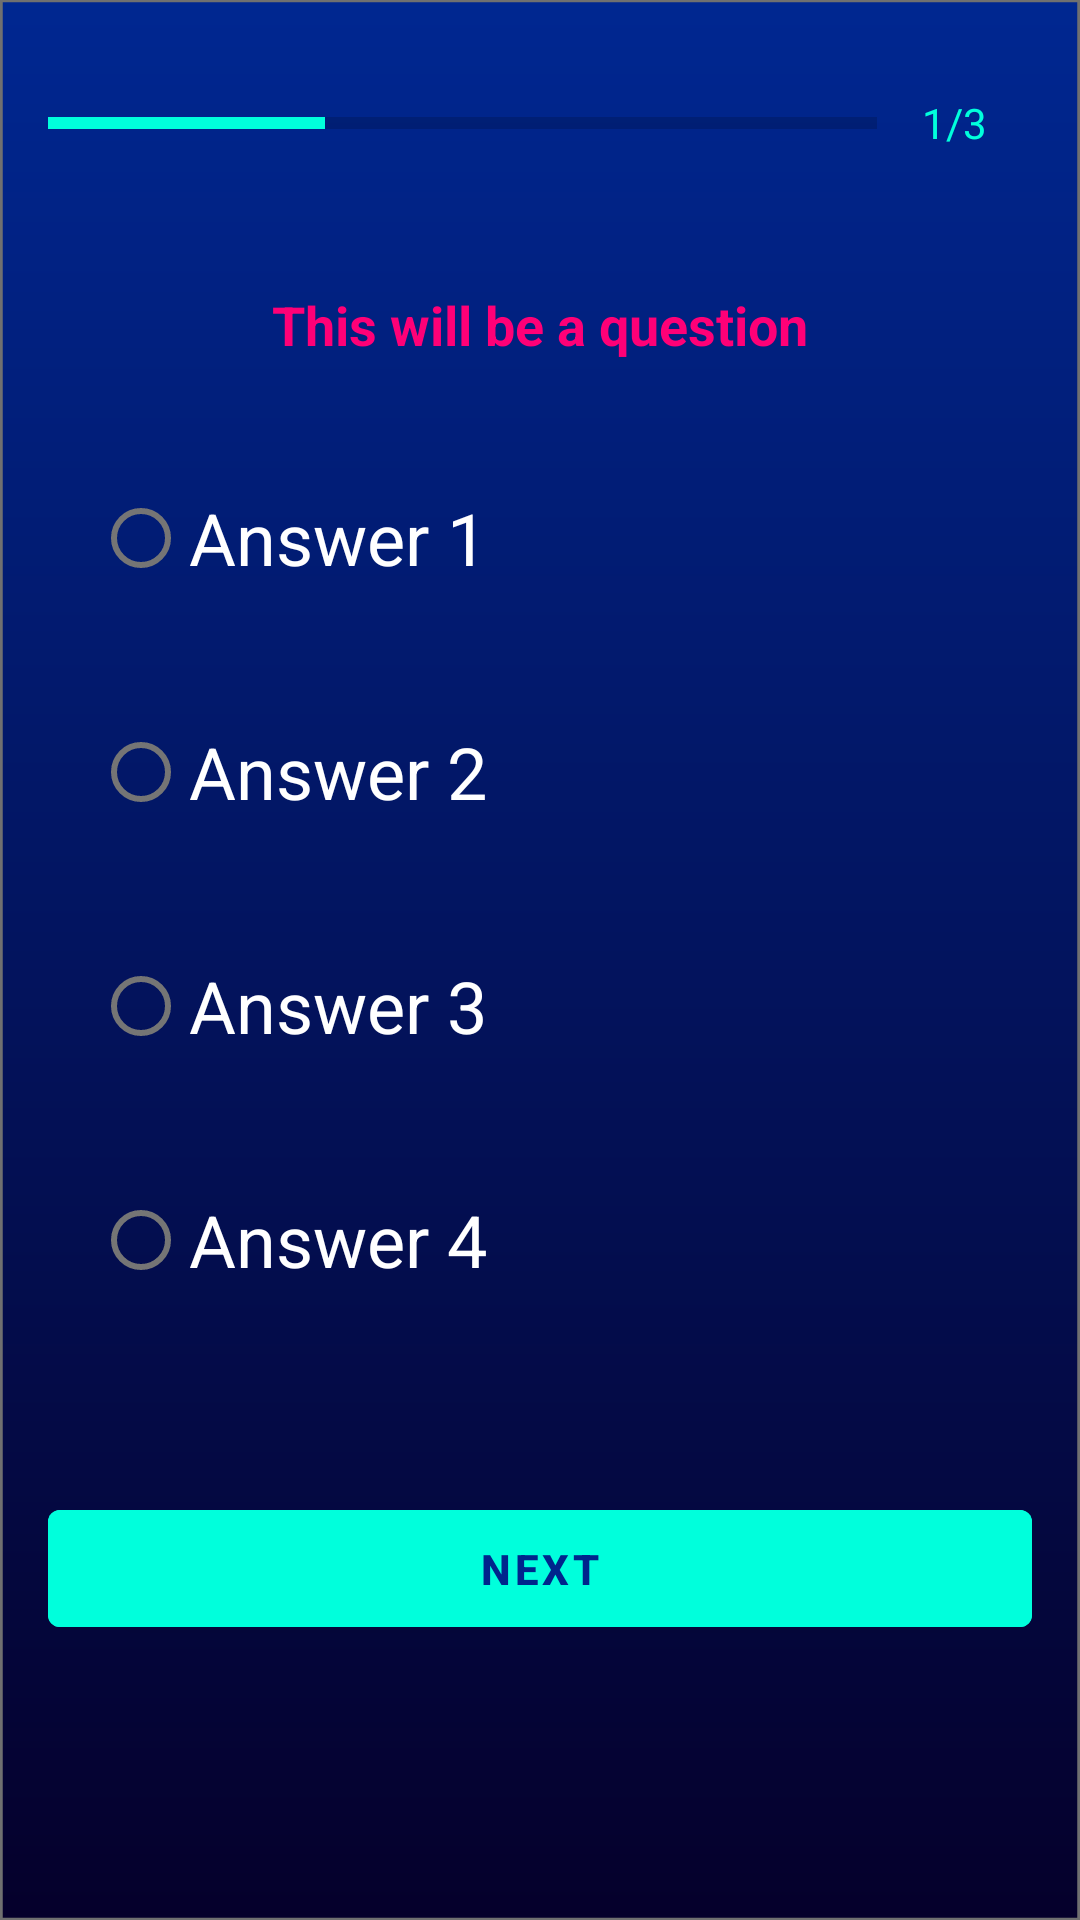

This screen was rendered from an Android layout file. Write that file and the resources it references.
<!-- AndroidManifest.xml: activity theme QuestionsTheme -->
<!-- res/layout/activity_device_question_two.xml -->
<?xml version="1.0" encoding="utf-8"?>
<ScrollView xmlns:android="http://schemas.android.com/apk/res/android"
    xmlns:app="http://schemas.android.com/apk/res-auto"
    xmlns:tools="http://schemas.android.com/tools"
    android:layout_width="match_parent"
    android:layout_height="match_parent"
    android:fillViewport="true"
    android:background="@drawable/ic_background"
    tools:context=".DeviceQuestionTwoActivity">

    <LinearLayout
        android:layout_width="match_parent"
        android:layout_height="wrap_content"
        android:gravity="center_horizontal"
        android:orientation="vertical"
        android:padding="16dp">

        <LinearLayout
            android:layout_width="match_parent"
            android:layout_height="wrap_content"
            android:orientation="horizontal"
            android:gravity="center">

            <ProgressBar
                android:id="@+id/pb2_progressBar_device"
                style="?android:attr/progressBarStyleHorizontal"
                android:layout_width="wrap_content"
                android:layout_height="wrap_content"
                android:layout_weight="1"
                android:max="3"
                android:minHeight="50dp"
                android:progress="1"
                android:progressTint="@color/teal"
                android:indeterminate="false">
            </ProgressBar>

            <TextView
                android:id="@+id/tv2_progress_device"
                android:layout_width="wrap_content"
                android:layout_height="wrap_content"
                android:gravity="center"
                android:padding="15dp"
                android:text="1/3"
                android:textColorHint="#7A8089"
                android:textColor="@color/teal"
                android:textSize="14sp">
            </TextView>

        </LinearLayout>

        <TextView
            android:id="@+id/tv2_question_device"
            android:layout_width="match_parent"
            android:layout_height="wrap_content"
            android:text="This will be a question"
            android:gravity="center"
            android:textSize="18dp"
            android:textStyle="bold"
            android:textColor="@color/pink"
            android:layout_marginTop="30dp">
        </TextView>

        <RadioGroup
            android:id="@+id/rg2_options_device"
            android:layout_width="match_parent"
            android:layout_height="wrap_content"
            android:padding="15dp"
            android:layout_marginTop="20dp">

            <RadioButton
                android:id="@+id/rb2_answer_one_device"
                android:layout_width="match_parent"
                android:layout_height="wrap_content"
                android:text="Answer 1"
                android:textSize="24sp"
                android:textColor="@color/white"
                android:layout_marginBottom="30dp">
            </RadioButton>
            <RadioButton
                android:id="@+id/rb2_answer_two_device"
                android:layout_width="match_parent"
                android:layout_height="wrap_content"
                android:text="Answer 2"
                android:textSize="24sp"
                android:textColor="@color/white"
                android:layout_marginBottom="30dp">
            </RadioButton>
            <RadioButton
                android:id="@+id/rb2_answer_three_device"
                android:layout_width="match_parent"
                android:layout_height="wrap_content"
                android:text="Answer 3"
                android:textSize="24sp"
                android:textColor="@color/white"
                android:layout_marginBottom="30dp">
            </RadioButton>
            <RadioButton
                android:id="@+id/rb2_answer_four_device"
                android:layout_width="match_parent"
                android:layout_height="wrap_content"
                android:text="Answer 4"
                android:textSize="24sp"
                android:textColor="@color/white"
                android:layout_marginBottom="30dp">
            </RadioButton>
        </RadioGroup>

        <Button
            android:id="@+id/btn2_next_device"
            android:layout_width="match_parent"
            android:layout_height="wrap_content"
            android:text="Next"
            android:textAlignment="center"
            android:textStyle="bold"
            android:textColor="@color/blueDark"
            android:padding="10dp"
            android:gravity="end"
            android:backgroundTint="@color/teal"
            android:layout_marginTop="15dp"
            tools:ignore="RtlCompat">
        </Button>

    </LinearLayout>

</ScrollView>
<!-- resources referenced by this layout -->
<resources>
  <color name="blueDark">#00258C</color>
  <color name="pink">#FF0077</color>
  <color name="teal">#00FFDC</color>
  <color name="white">#FFFFFFFF</color>
  <!-- drawable ic_background (drawable) -->
  <vector xmlns:android="http://schemas.android.com/apk/res/android"
      xmlns:aapt="http://schemas.android.com/aapt"
      android:width="393dp"
      android:height="851dp"
      android:viewportWidth="393"
      android:viewportHeight="851">
    <path
        android:pathData="M0,0h393v851h-393z"
        android:strokeWidth="1"
        android:strokeColor="#00000000">
      <aapt:attr name="android:fillColor">
        <gradient 
            android:startY="0"
            android:startX="196.5"
            android:endY="851"
            android:endX="196.5"
            android:type="linear">
          <item android:offset="0" android:color="#FF002791"/>
          <item android:offset="1" android:color="#FF05002B"/>
        </gradient>
      </aapt:attr>
    </path>
    <path
        android:pathData="M0.5,0.5h392v850h-392z"
        android:strokeWidth="1"
        android:fillColor="#00000000"
        android:strokeColor="#707070"/>
  </vector>
  <style name="QuestionsTheme" parent="Theme.MaterialComponents.DayNight.DarkActionBar">
          
          <item name="colorPrimary">@color/blue</item>
          <item name="colorPrimaryVariant">@color/blueDark</item>
          <item name="colorOnPrimary">@color/white</item>
          
          <item name="colorSecondary">@color/pink</item>
          <item name="colorSecondaryVariant">@color/teal</item>
          <item name="colorOnSecondary">@color/black</item>
          
          <item name="android:statusBarColor" tools:targetApi="l">?attr/colorPrimary</item>
          
      </style>
  <color name="blue">#00A8FF</color>
  <color name="black">#FF000000</color>
</resources>
